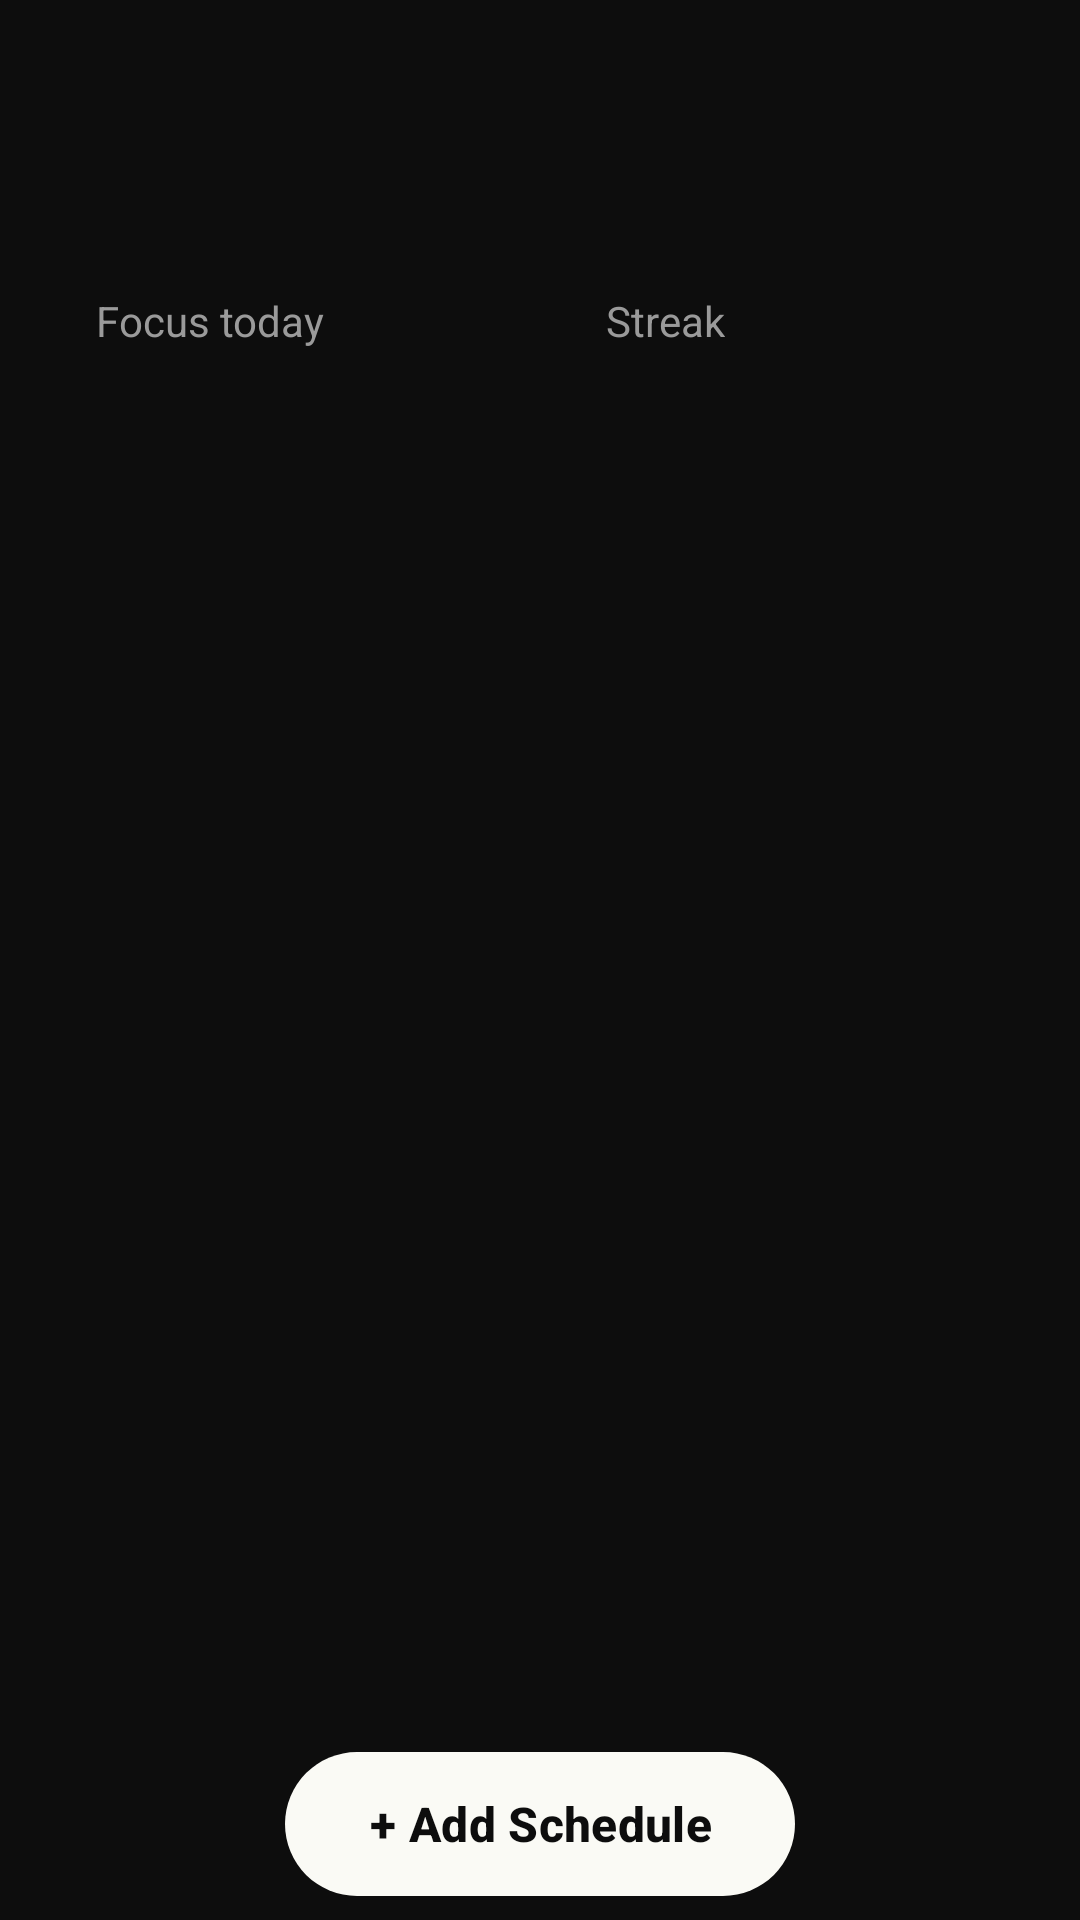

Write the Android layout XML for this screen, with the resource values it uses.
<!-- AndroidManifest.xml: application theme Theme.FocusGuard -->
<!-- res/layout/fragment_planner.xml -->
<?xml version="1.0" encoding="utf-8"?>
<LinearLayout xmlns:android="http://schemas.android.com/apk/res/android"
    xmlns:app="http://schemas.android.com/apk/res-auto"
    android:layout_width="match_parent"
    android:layout_height="match_parent"
    android:background="@color/bg"
    android:orientation="vertical">

    <TextView
        android:id="@+id/monthText"
        android:layout_width="match_parent"
        android:layout_height="wrap_content"
        android:paddingStart="20dp"
        android:paddingTop="24dp"
        android:paddingEnd="20dp"
        android:paddingBottom="8dp"
        android:textSize="28sp"
        android:textStyle="bold" />

    <LinearLayout
        android:id="@+id/weekStrip"
        android:layout_width="match_parent"
        android:layout_height="wrap_content"
        android:orientation="horizontal"
        android:paddingStart="10dp"
        android:paddingEnd="10dp" />

    <LinearLayout
        android:layout_width="match_parent"
        android:layout_height="wrap_content"
        android:layout_marginTop="12dp"
        android:orientation="horizontal"
        android:paddingStart="16dp"
        android:paddingEnd="16dp">

        <LinearLayout
            android:layout_width="0dp"
            android:layout_height="wrap_content"
            android:layout_marginEnd="6dp"
            android:layout_weight="1"
            android:background="@drawable/bg_card"
            android:orientation="vertical"
            android:padding="16dp">

            <TextView
                android:layout_width="wrap_content"
                android:layout_height="wrap_content"
                android:text="@string/t_focus_today"
                android:textColor="@color/text_secondary"
                android:textSize="14sp" />

            <TextView
                android:id="@+id/plannerFocus"
                android:layout_width="wrap_content"
                android:layout_height="wrap_content"
                android:layout_marginTop="4dp"
                android:textSize="22sp"
                android:textStyle="bold" />
        </LinearLayout>

        <LinearLayout
            android:layout_width="0dp"
            android:layout_height="wrap_content"
            android:layout_marginStart="6dp"
            android:layout_weight="1"
            android:background="@drawable/bg_card"
            android:orientation="vertical"
            android:padding="16dp">

            <TextView
                android:layout_width="wrap_content"
                android:layout_height="wrap_content"
                android:text="@string/t_streak"
                android:textColor="@color/text_secondary"
                android:textSize="14sp" />

            <TextView
                android:id="@+id/plannerStreak"
                android:layout_width="wrap_content"
                android:layout_height="wrap_content"
                android:layout_marginTop="4dp"
                android:textSize="22sp"
                android:textStyle="bold" />
        </LinearLayout>
    </LinearLayout>

    <ScrollView
        android:layout_width="match_parent"
        android:layout_height="0dp"
        android:layout_weight="1"
        android:fillViewport="true">

        <LinearLayout
            android:id="@+id/scheduleList"
            android:layout_width="match_parent"
            android:layout_height="wrap_content"
            android:orientation="vertical"
            android:padding="16dp" />
    </ScrollView>

    <com.google.android.material.button.MaterialButton
        android:id="@+id/btnAdd"
        android:layout_width="wrap_content"
        android:layout_height="56dp"
        android:layout_gravity="center_horizontal"
        android:layout_marginTop="4dp"
        android:layout_marginBottom="4dp"
        android:paddingStart="28dp"
        android:paddingEnd="28dp"
        android:text="@string/t_add_schedule"
        android:textColor="#0D0D0D"
        android:textSize="16sp"
        android:textStyle="bold"
        app:backgroundTint="#FAFAF5"
        app:cornerRadius="28dp" />
</LinearLayout>
<!-- resources referenced by this layout -->
<resources>
  <color name="bg">#0D0D0D</color>
  <color name="text_secondary">#9A9A9A</color>
  <string name="t_add_schedule">+  Add Schedule</string>
  <string name="t_focus_today">Focus today</string>
  <string name="t_streak">Streak</string>
  <style name="Theme.FocusGuard" parent="Theme.Material3.Dark.NoActionBar">
          <item name="colorPrimary">@color/accent</item>
          <item name="colorOnPrimary">@color/on_accent</item>
          <item name="colorSurface">@color/bg</item>
          <item name="colorOnSurface">@color/text_primary</item>
          <item name="android:windowBackground">@color/bg</item>
          <item name="android:statusBarColor">@color/bg</item>
          <item name="android:navigationBarColor">@color/bg</item>
      </style>
  <color name="accent">#2F8CFF</color>
  <color name="on_accent">#04122B</color>
  <color name="text_primary">#FFFFFF</color>
</resources>
